Image classification data set "squares" (sromani/VISIONCHESS on GitHub). Class labels (13): black bishop, black king, black knight, black pawn, black queen, black rook, empty square, white bishop, white king, white knight, white pawn, white queen, white rook.

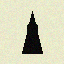
Label: black bishop

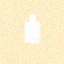
Label: white king

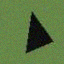
Label: black knight

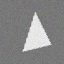
Label: white knight

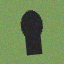
Label: black pawn

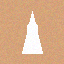
Label: white bishop
